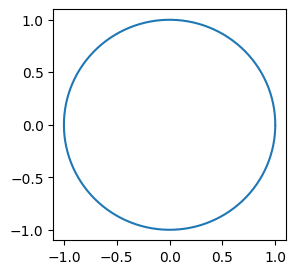
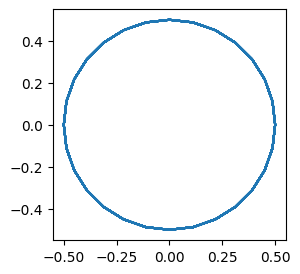
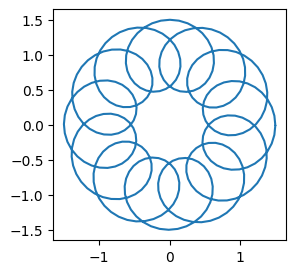
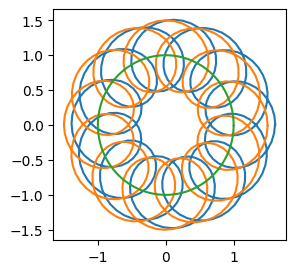

These figures' Python source, in order:
import matplotlib.pyplot as plt
plt.style.use('default')
import numpy as np 

R_terra = 1
v_terra = 1/365

def pos_terra(R_terra, v_terra, dia):
    return R_terra * np.cos(2*np.pi*dia*v_terra), R_terra * np.sin(2*np.pi*dia*v_terra)

posicoes_x = []
posicoes_y = []
for d in range(365):
    x, y = pos_terra(R_terra, v_terra, d)
    posicoes_x.append(x)
    posicoes_y.append(y)

plt.figure(figsize=(3,3))
plt.plot(posicoes_x, posicoes_y)
plt.show()

R_lua = 0.5
v_lua = 1/28

def pos_lua(R_lua, v_lua, dia):
    return R_lua * np.cos(2*np.pi*dia*v_lua), R_lua * np.sin(2*np.pi*dia*v_lua)

posicoes_x_lua = []
posicoes_y_lua = []
for d in range(365):
    x, y = pos_lua(R_lua, v_lua, d)
    posicoes_x_lua.append(x)
    posicoes_y_lua.append(y)

plt.figure(figsize=(3,3))
plt.plot(posicoes_x_lua, posicoes_y_lua)
plt.show()

x_lua_sol = []
y_lua_sol = []
for i in range(len(posicoes_x)):
    xls = posicoes_x[i] + posicoes_x_lua[i]
    x_lua_sol.append(xls)
    yls = posicoes_y[i] + posicoes_y_lua[i]
    y_lua_sol.append(yls)


plt.figure(figsize=(3,3))
plt.plot(x_lua_sol, y_lua_sol)
plt.show()

R_objeto = R_lua**np.pi
v_objeto = v_lua**np.e

def pos_objeto(R_objeto, v_objeto, dia):
    return R_objeto * np.cos(2*np.pi*dia*v_objeto), R_objeto * np.sin(2*np.pi*dia*v_objeto)

posicoes_x_objeto = []
posicoes_y_objeto = []
for d in range(365):
    x, y = pos_objeto(R_objeto, v_objeto, d)
    posicoes_x_objeto.append(x)
    posicoes_y_objeto.append(y)

posicoes_x_o = []
posicoes_y_o = []

for i in range(len(posicoes_x)):
    xo = posicoes_x[i] + posicoes_x_lua[i] + posicoes_x_objeto[i]
    posicoes_x_o.append(xo)
    yo = posicoes_y[i] + posicoes_y_lua[i] + posicoes_y_objeto[i]
    posicoes_y_o.append(yo)


plt.figure(figsize=(3,3))
plt.plot(posicoes_x_o, posicoes_y_o)
plt.plot(x_lua_sol, y_lua_sol)
plt.plot(posicoes_x, posicoes_y)
plt.show()
